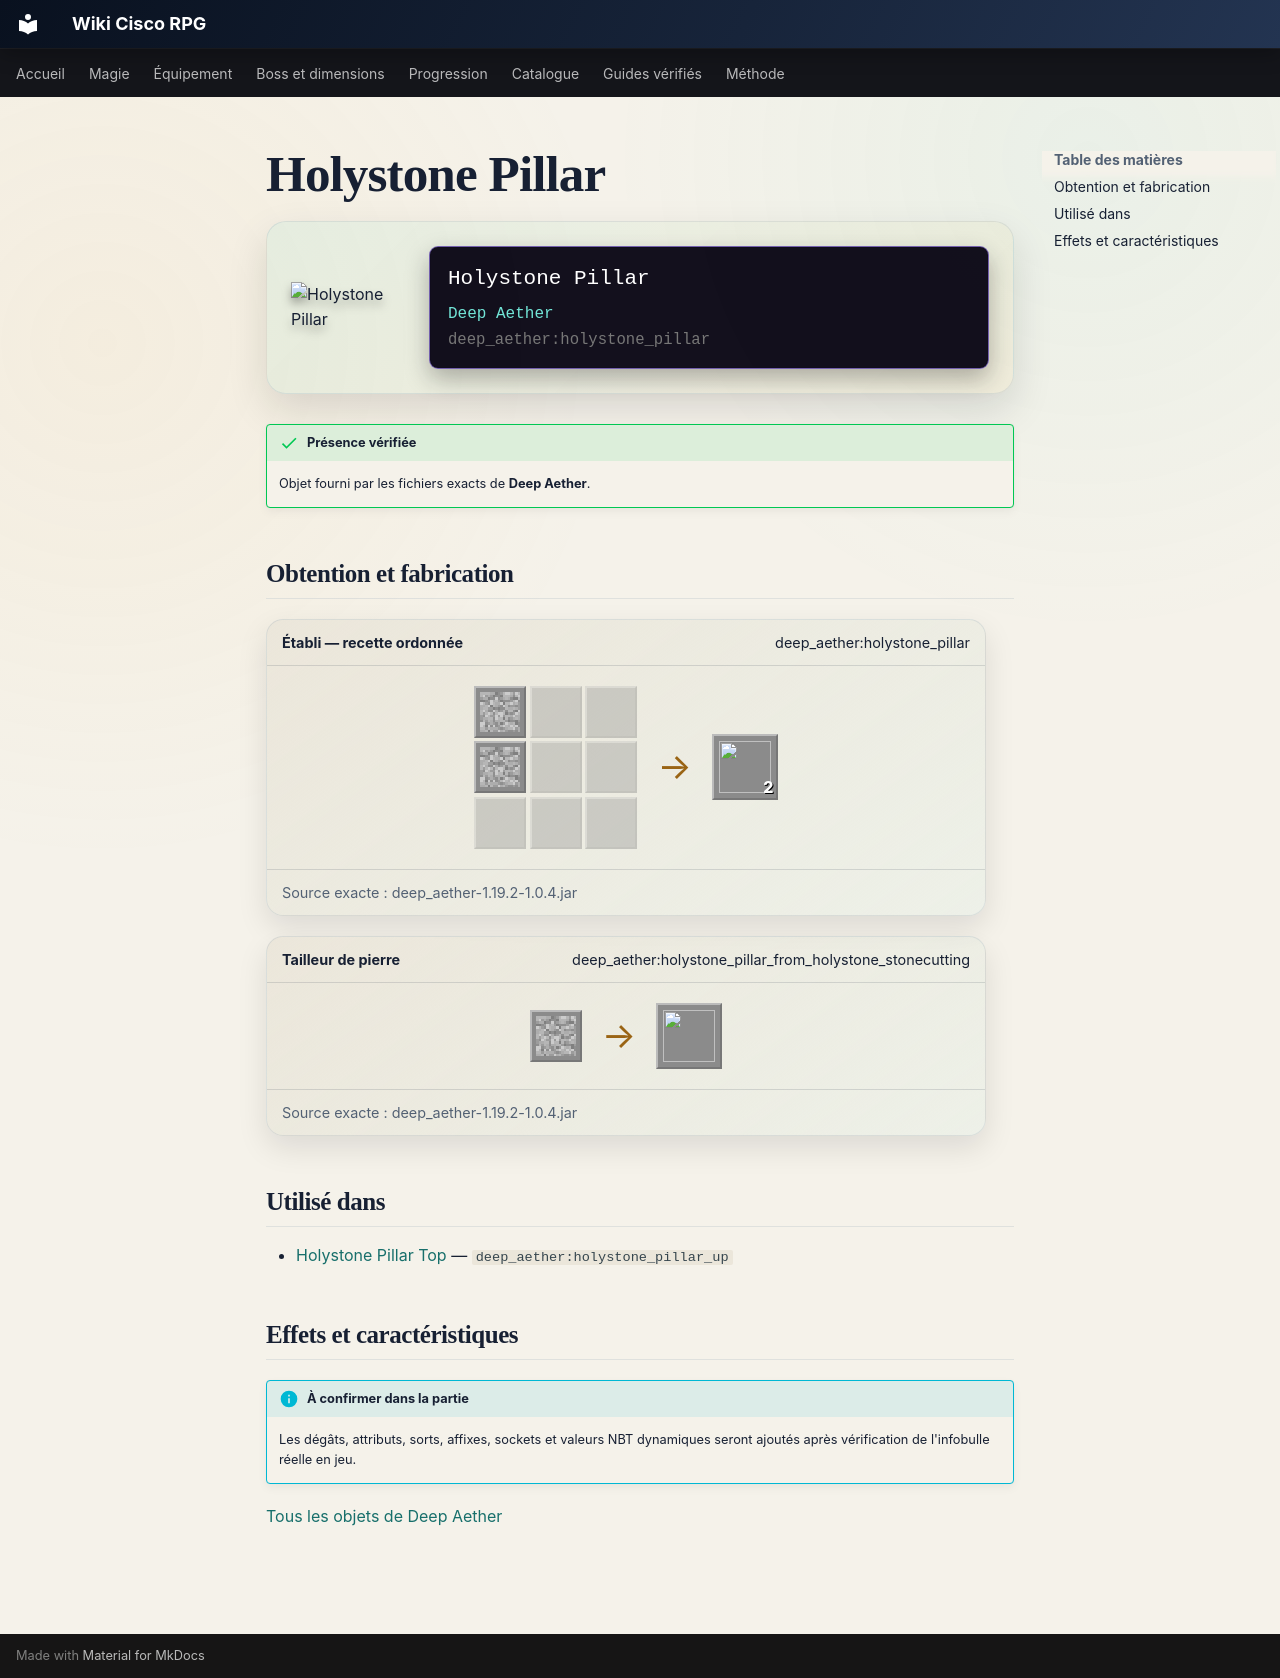

repository: Kloups-Dev/wiki-cisco-rpg · page: catalogue/objets/deep_aether/holystone_pillar/index.html · generator: mkdocs

# Holystone Pillar

<div class="mc-item-showcase">
<img class="mc-item-icon" src="../../../../assets/generated/items/deep_aether/holystone_pillar.png" alt="Holystone Pillar">
<div class="mc-tooltip-card">
<div class="mc-tooltip-card__name">Holystone Pillar</div>
<div class="mc-tooltip-card__mod">Deep Aether</div>
<div class="mc-tooltip-card__id">deep_aether:holystone_pillar</div>
</div>
</div>

!!! success "Présence vérifiée"
    Objet fourni par les fichiers exacts de **Deep Aether**.

## Obtention et fabrication

<div class="jei-recipe"><div class="jei-recipe__head"><strong>Établi — recette ordonnée</strong><span>deep_aether:holystone_pillar</span></div><div class="jei-recipe__body"><div class="jei-grid"><a class="jei-slot" href="../../../../catalogue/objets/aether/holystone/" title="Holystone (aether:holystone)"><img src="../../../../assets/generated/items/aether/holystone.png" alt="" loading="lazy"></a><span class="jei-slot jei-slot--empty"></span><span class="jei-slot jei-slot--empty"></span><a class="jei-slot" href="../../../../catalogue/objets/aether/holystone/" title="Holystone (aether:holystone)"><img src="../../../../assets/generated/items/aether/holystone.png" alt="" loading="lazy"></a><span class="jei-slot jei-slot--empty"></span><span class="jei-slot jei-slot--empty"></span><span class="jei-slot jei-slot--empty"></span><span class="jei-slot jei-slot--empty"></span><span class="jei-slot jei-slot--empty"></span></div><span class="jei-arrow">→</span><span class="jei-slot jei-slot--result"><img src="../../../../assets/generated/items/deep_aether/holystone_pillar.png" alt=""><span class="jei-count">2</span></span></div><div class="jei-recipe__source">Source exacte : deep_aether-1.19.2-1.0.4.jar</div></div>
<div class="jei-recipe"><div class="jei-recipe__head"><strong>Tailleur de pierre</strong><span>deep_aether:holystone_pillar_from_holystone_stonecutting</span></div><div class="jei-recipe__body"><div class="jei-inputs"><a class="jei-slot" href="../../../../catalogue/objets/aether/holystone/" title="Holystone (aether:holystone)"><img src="../../../../assets/generated/items/aether/holystone.png" alt="" loading="lazy"></a></div><span class="jei-arrow">→</span><span class="jei-slot jei-slot--result"><img src="../../../../assets/generated/items/deep_aether/holystone_pillar.png" alt=""></span></div><div class="jei-recipe__source">Source exacte : deep_aether-1.19.2-1.0.4.jar</div></div>

## Utilisé dans

- [Holystone Pillar Top](../../../catalogue/objets/deep_aether/holystone_pillar_up.md) — <code>deep_aether:holystone_pillar_up</code>

## Effets et caractéristiques

!!! info "À confirmer dans la partie"
    Les dégâts, attributs, sorts, affixes, sockets et valeurs NBT dynamiques seront ajoutés après vérification de l'infobulle réelle en jeu.

[Tous les objets de Deep Aether](../../../contenu/deep-aether.md)
